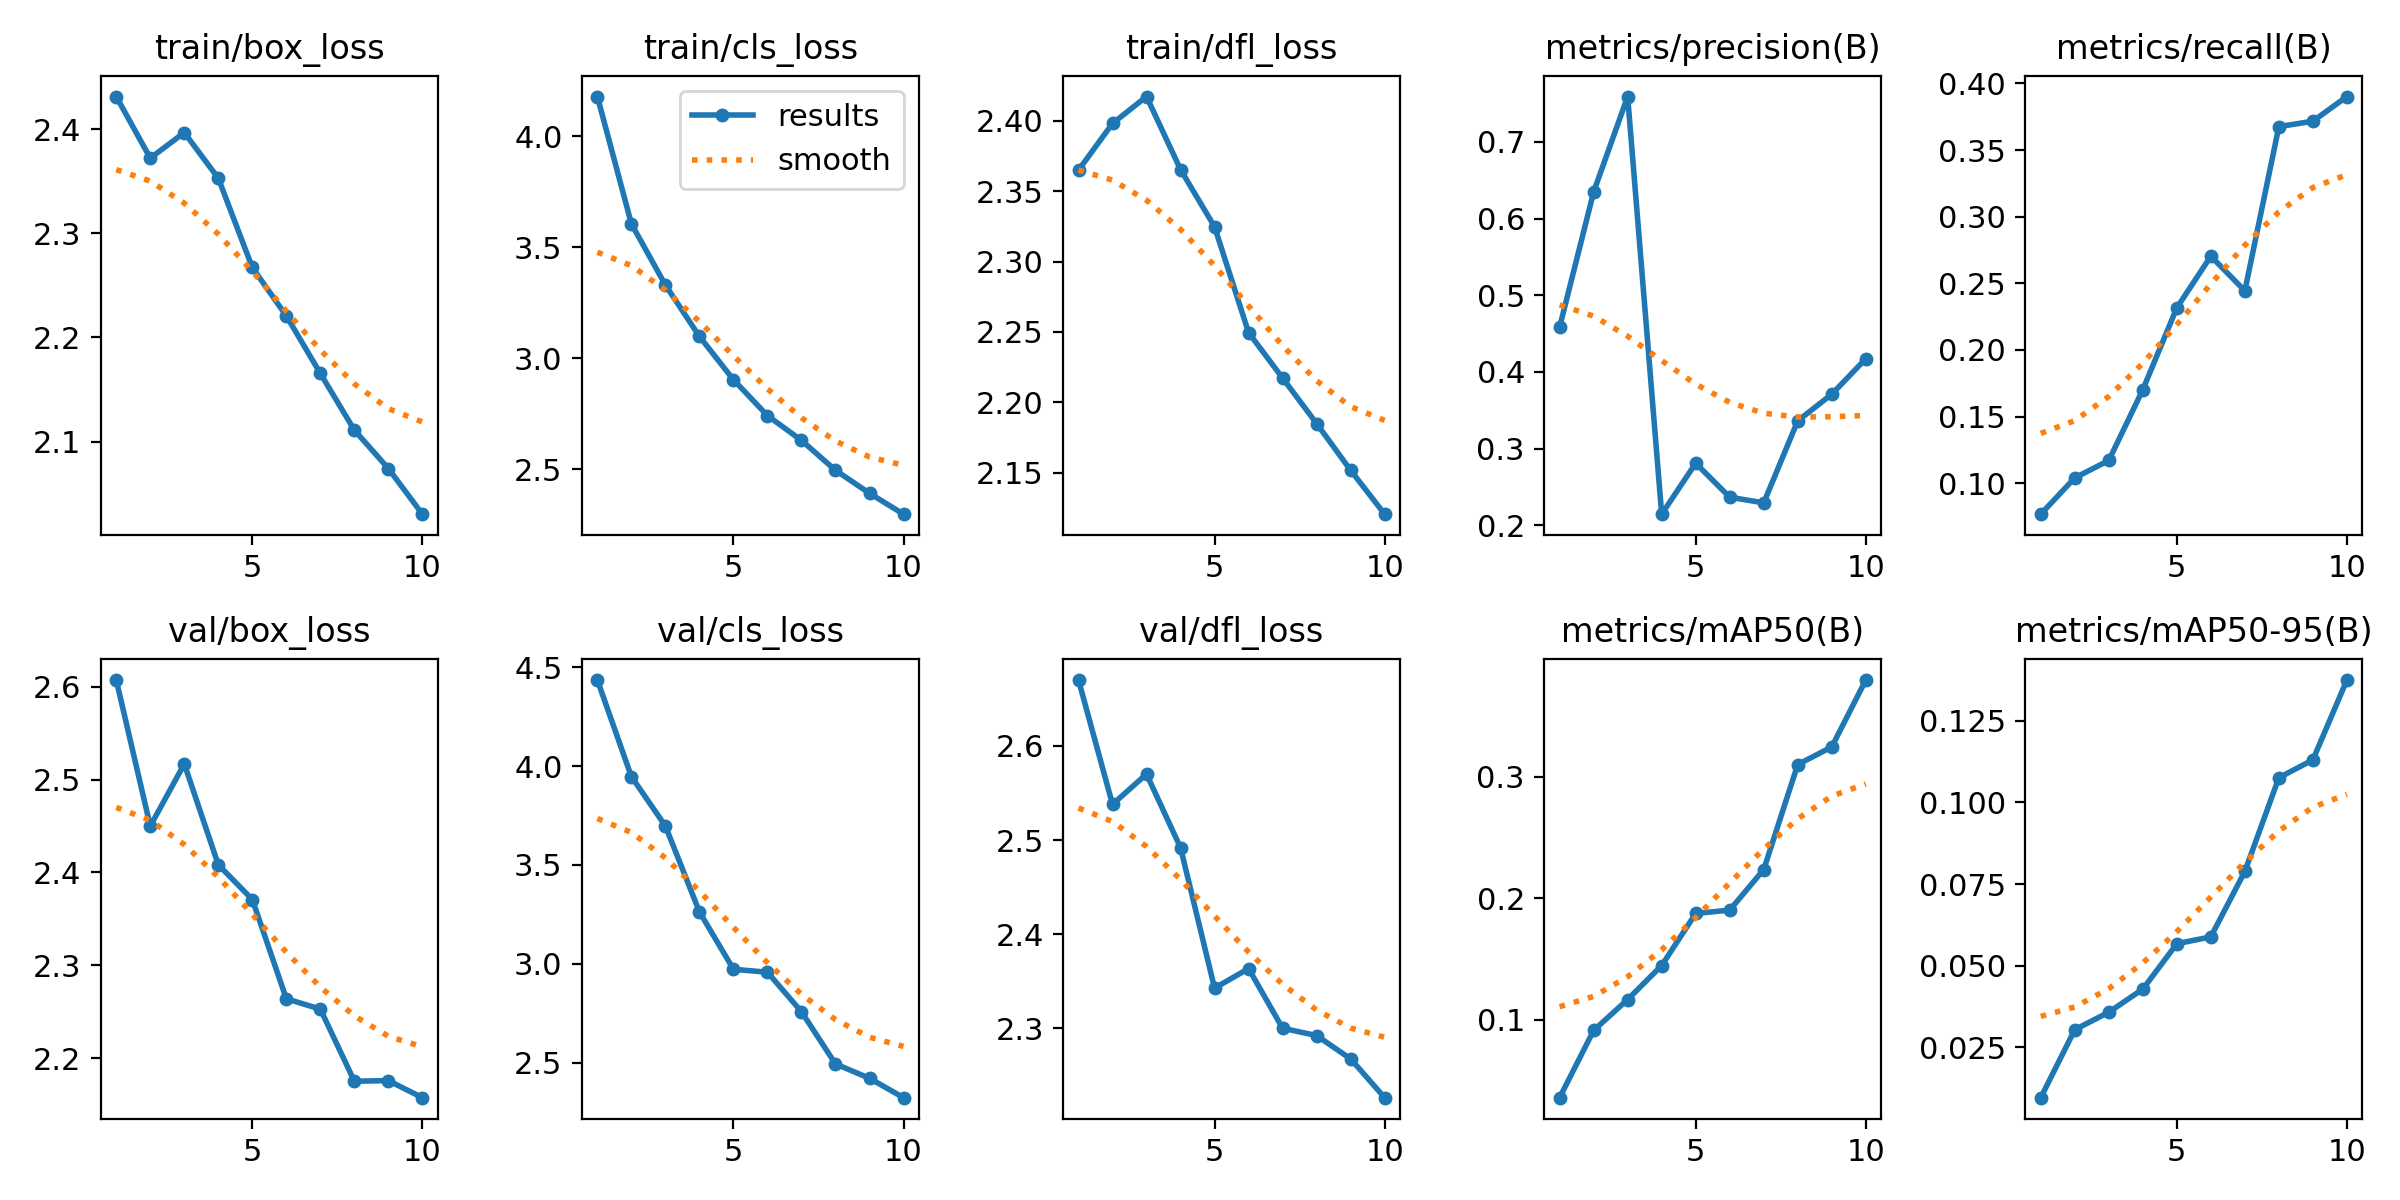

The file beside this chart, header and first rows:
epoch, train/box_loss, train/cls_loss, train/dfl_loss, metrics/precision(B), metrics/recall(B), metrics/mAP50(B), metrics/mAP50-95(B), val/box_loss, val/cls_loss, val/dfl_loss, lr/pg0, lr/pg1, lr/pg2
1, 2.431, 4.178, 2.365, 0.4583, 0.07679, 0.03585, 0.00951, 2.607, 4.435, 2.67, 0.0003681, 0.0003681, 0.0003681
2, 2.372, 3.605, 2.398, 0.6347, 0.104, 0.09119, 0.03034, 2.45, 3.946, 2.538, 0.0006653, 0.0006653, 0.0006653
3, 2.397, 3.329, 2.417, 0.7591, 0.1171, 0.1166, 0.03571, 2.517, 3.697, 2.57, 0.0008892, 0.0008892, 0.0008892
4, 2.353, 3.098, 2.365, 0.2145, 0.1702, 0.1446, 0.04278, 2.408, 3.263, 2.492, 0.000781, 0.000781, 0.000781
5, 2.267, 2.903, 2.325, 0.281, 0.2316, 0.1875, 0.05669, 2.371, 2.973, 2.343, 0.000671, 0.000671, 0.000671
6, 2.221, 2.741, 2.249, 0.2366, 0.2703, 0.1902, 0.05881, 2.264, 2.958, 2.363, 0.0005611, 0.0005611, 0.0005611
7, 2.165, 2.629, 2.217, 0.2293, 0.2444, 0.2235, 0.07886, 2.253, 2.758, 2.3, 0.0004511, 0.0004511, 0.0004511
8, 2.111, 2.494, 2.185, 0.3362, 0.3675, 0.31, 0.1076, 2.175, 2.494, 2.292, 0.0003411, 0.0003411, 0.0003411
9, 2.074, 2.391, 2.152, 0.3709, 0.3716, 0.3245, 0.113, 2.176, 2.421, 2.267, 0.0002311, 0.0002311, 0.0002311
10, 2.03, 2.297, 2.12, 0.4172, 0.3901, 0.3796, 0.1375, 2.157, 2.324, 2.226, 0.0001211, 0.0001211, 0.0001211
